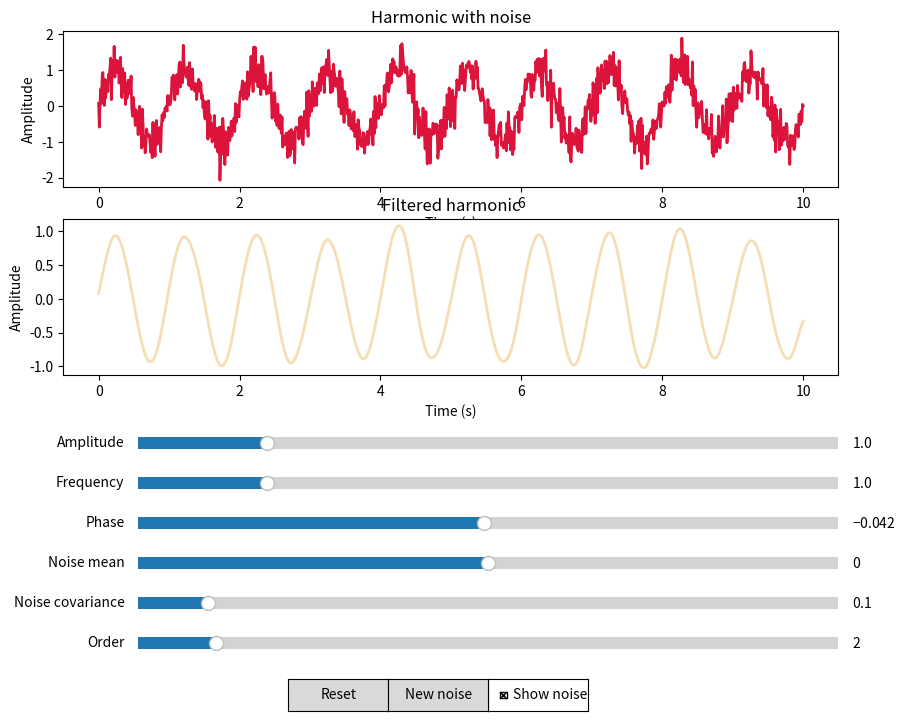

Python code for this plot:
import numpy as np
import matplotlib.pyplot as plt
from matplotlib.widgets import Slider, Button, CheckButtons
from scipy.signal import butter, filtfilt

#початкові параметри
default_amplitude = 1.0
default_frequency = 1.0
default_phase = 0.0
default_noise_mean = 0.0
default_noise_covariance = 0.1
show_noise = True
t = np.linspace(0, 10, 1000)
noise = np.random.normal(0, 1, 1000)

#новий шум
def gen_new_noise(event):
    global noise
    noise = np.random.normal(0, 1, 1000)
    update(None)

#генерація гармоніки
def harmonic_with_noise(t, amplitude, frequency, phase, noise_mean, noise_covariance, show_noise):
    h = amplitude * np.sin(2 * np.pi * frequency * t + phase)
    if show_noise:
        h += noise_mean + np.sqrt(noise_covariance) * noise
        return h
    return h

#фільтрація шуму 
def filter(harmonic, order=2):
    b, a = butter(order, 2, btype='low', fs=100)
    filtered = filtfilt(b, a, harmonic)
    return filtered

#створення фігури з графіками
fig, (ax1, ax2) = plt.subplots(2, figsize=(10, 8))
plt.subplots_adjust(bottom=0.45)

h = harmonic_with_noise(t, default_amplitude, default_frequency, default_phase, default_noise_mean, default_noise_covariance, show_noise)
fil_h = filter(h)

ax1.set_xlabel('Time (s)')
ax1.set_ylabel('Amplitude')
ax1.set_title('Harmonic with noise')
line1, = ax1.plot(t, h, lw=2, color='crimson')

ax2.set_xlabel('Time (s)')
ax2.set_ylabel('Amplitude')
ax2.set_title('Filtered harmonic')
line2, = ax2.plot(t, fil_h, lw=2, color='wheat')

#слайдери
axes_amplitude = plt.axes([0.2, 0.35, 0.7, 0.03])
amplitude_slider = Slider(axes_amplitude, 'Amplitude', 0.1, 5.0, valinit=default_amplitude, valstep=0.1)
axes_frequency = plt.axes([0.2, 0.3, 0.7, 0.03])
frequency_slider = Slider(axes_frequency, 'Frequency', 0.1, 5.0, valinit=default_frequency, valstep=0.1)
axes_phase = plt.axes([0.2, 0.25, 0.7, 0.03])
phase_slider = Slider(axes_phase, 'Phase', -np.pi, np.pi, valinit=default_phase, valstep=0.1)
axes_noise_mean = plt.axes([0.2, 0.2, 0.7, 0.03])
noise_mean_slider = Slider(axes_noise_mean, 'Noise mean', -1.0, 1.0, valinit=default_noise_mean, valstep=0.1)
axes_noise_covariance = plt.axes([0.2, 0.15, 0.7, 0.03])
noise_covariance_slider = Slider(axes_noise_covariance, 'Noise covariance', 0.0, 1.0, valinit=default_noise_covariance, valstep=0.05)
axes_order = plt.axes([0.2, 0.1, 0.7, 0.03])
order_slider = Slider(axes_order, 'Order', 1, 10, valinit=2, valstep=1)

#накладання шуму
axes_checkbox = plt.axes([0.55, 0.03, 0.1, 0.04])
checkbox = CheckButtons(axes_checkbox, ['Show noise'], [show_noise])

#скидання параметрів
axes_reset = plt.axes([0.35, 0.03, 0.1, 0.04])
reset_button = Button(axes_reset, 'Reset')

#генерація нового шуму
axes_new_noise_button = plt.axes([0.45, 0.03, 0.1, 0.04])
new_noise_button = Button(axes_new_noise_button, 'New noise')

#функція оновлення графіків
def update(val):
    amplitude = amplitude_slider.val
    frequency = frequency_slider.val
    phase = phase_slider.val
    noise_mean = noise_mean_slider.val
    noise_dispersion = noise_covariance_slider.val
    order = order_slider.val
    show_noise = checkbox.get_status()[0]

    h = harmonic_with_noise(t, amplitude, frequency, phase, noise_mean, noise_dispersion, show_noise)
    fil_h = filter(h, order)

    line1.set_data(t, h)
    line2.set_data(t, fil_h)

    fig.canvas.draw_idle()

#функція скидання параметрів
def reset(event):
    amplitude_slider.reset()
    frequency_slider.reset()
    phase_slider.reset()
    noise_mean_slider.reset()
    noise_covariance_slider.reset()
    order_slider.reset()
    update(None)

#прив'язка функцій
amplitude_slider.on_changed(update)
frequency_slider.on_changed(update)
phase_slider.on_changed(update)
noise_mean_slider.on_changed(update)
noise_covariance_slider.on_changed(update)
order_slider.on_changed(update)
checkbox.on_clicked(update)
new_noise_button.on_clicked(gen_new_noise)
reset_button.on_clicked(reset)

plt.show()